Run: headless pygame with SDL's dummy video driver; simulated clock (each Clock.tick advances the game by its frame time, no real sleeping); random seed 0; keys injected as events and as key.get_pressed() state; mouse plan: one left click at the window centre at the start of phase 2, then a move to the lower-right quarter at the start of phase 3.
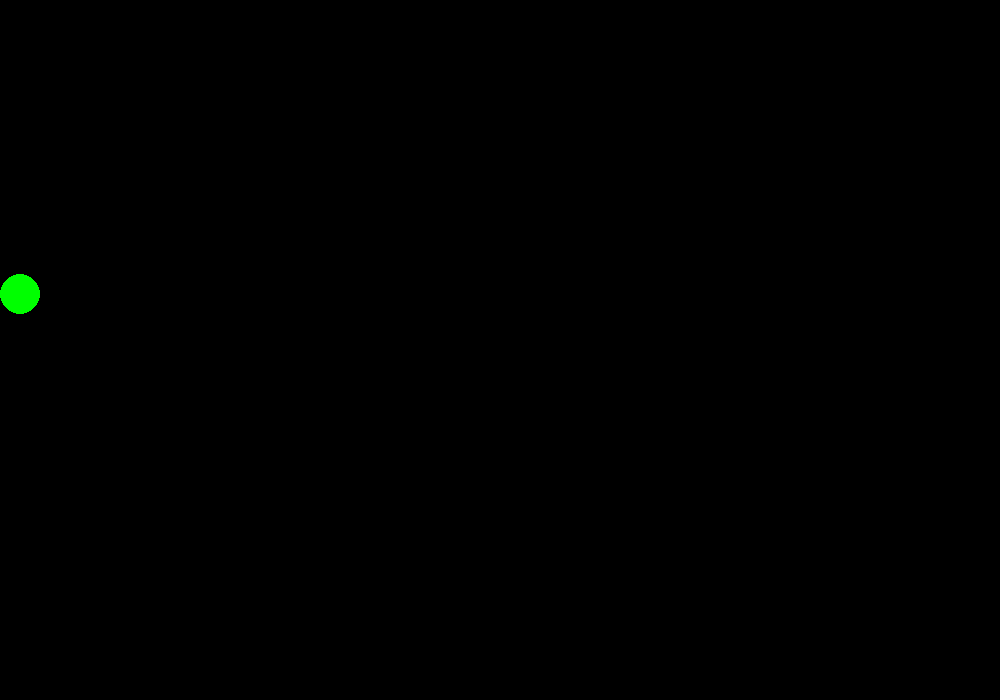
Frame 1 of 4 · flips 1–60 · no input
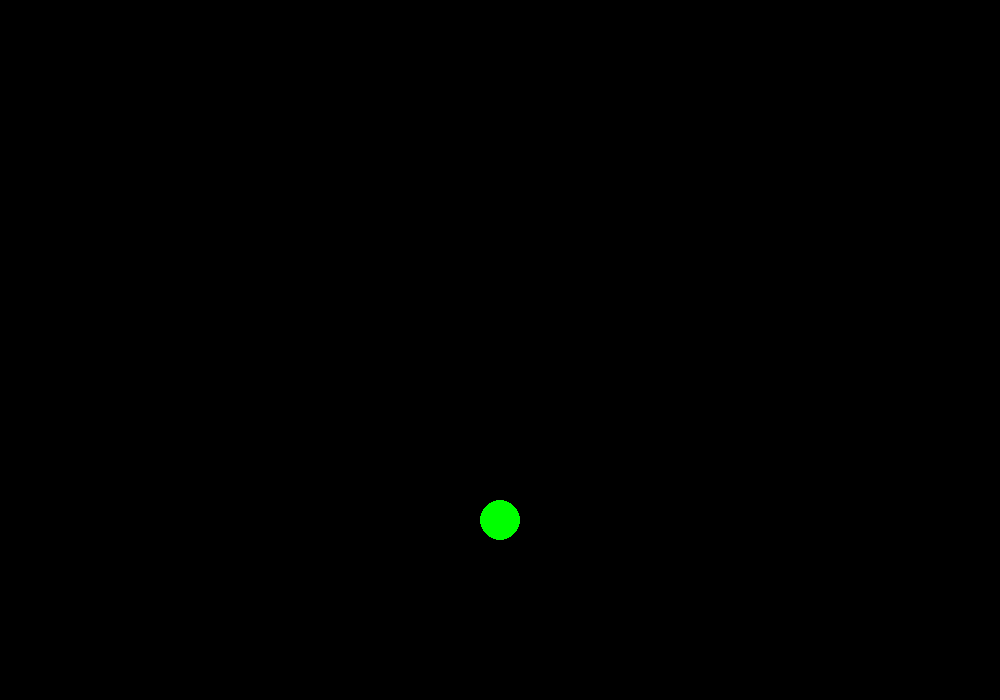
Frame 2 of 4 · flips 61–180 · clicked the window centre · tapped SPACE, RETURN · held RIGHT (→), D
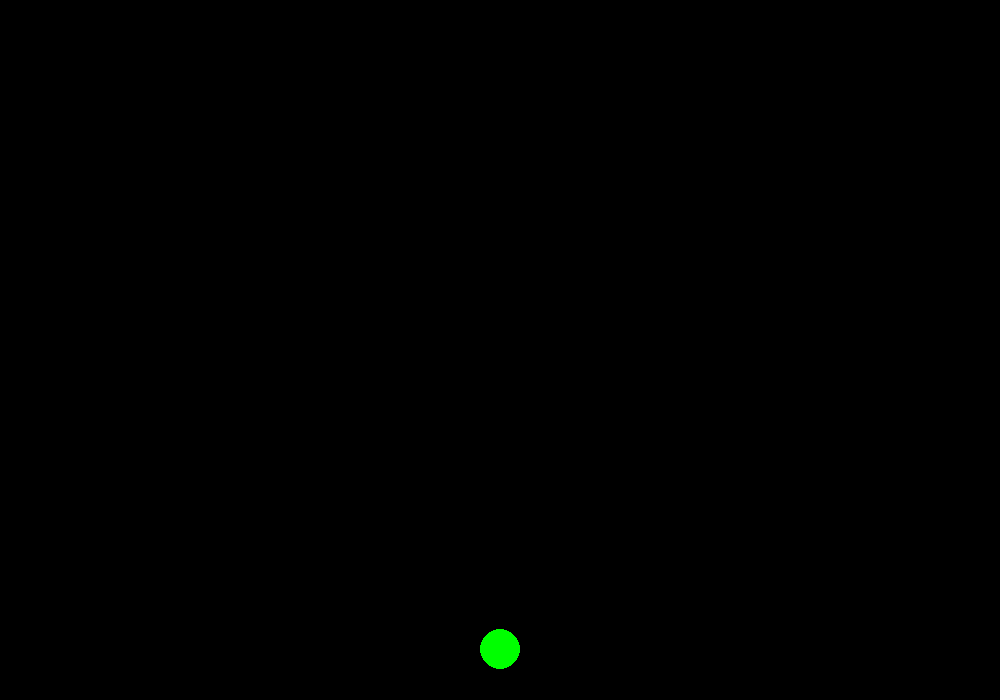
Frame 3 of 4 · flips 181–300 · moved the mouse to the lower-right quarter · held DOWN (↓), S
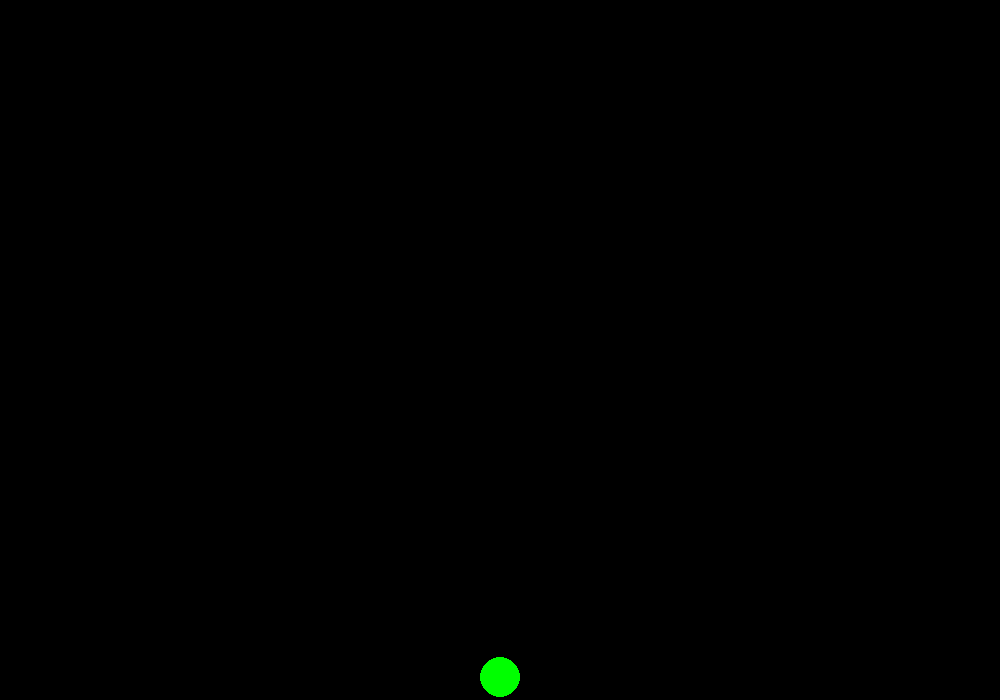
Frame 4 of 4 · flips 301–420 · held LEFT (←), A, UP (↑), W

The pygame program that drew these frames:

import pygame

pygame.init()
size = width, height = 1000, 700
screen = pygame.display.set_mode(size)

screen2 = pygame.Surface((40, 40))
pygame.draw.circle(screen2, pygame.Color("green"), (20, 20), 20, 0)
k = [0, 0]
running = True
coords = [[0, 0], [0, 0]]
sc2_pos = [0, 0]
clock = pygame.time.Clock()


def move_circle(k):
    tol = 0.3
    beta = 0.7
    sc2_pos[0] += k[0]
    sc2_pos[1] += k[1]
    # print(sc2_pos)
    if (sc2_pos[0] < 0 and k[0] < 0) or (sc2_pos[0] + 40 > width and k[0] > 0):
        k[0] *= -beta
    if (sc2_pos[1] < 0 and k[1] < 0) or (sc2_pos[1] + 40 > height and k[1] > 0):
        k[1] *= -beta
    k[0] = 0 if (abs(k[0]) < tol) else k[0]
    k[1] = 0 if (abs(k[1]) < tol and sc2_pos[1] + 41 > height) else k[1]
    screen.blit(screen2, (sc2_pos[0], sc2_pos[1]))
    # print(k)
    # print('--------------------------------------------')


while running:

    x_speed_tol = 1e-1

    clock.tick(120)
    for event in pygame.event.get():
        if event.type == pygame.QUIT:
            running = False
        if event.type == pygame.MOUSEBUTTONUP:
            k = [(coords[1][0] - coords[0][0]), (coords[1][1] - coords[0][1])]
    screen.fill((0, 0, 0))

    pressed = pygame.mouse.get_pressed()
    pos = pygame.mouse.get_pos()

    falling_acceleration = 0.15

    if sc2_pos[1] + 43 < height:
        k[1] += falling_acceleration
    if abs(k[0]) > x_speed_tol:
        k[0] -= 0.0025*k[0]/abs(k[0])

    if pressed[0]:
        screen.blit(screen2, (pos[0] - 20, pos[1] - 20))
        sc2_pos = [pos[0] - 20, pos[1] - 20]
    else:
        move_circle(k)

    

    coords[0], coords[1] = coords[1], pygame.mouse.get_pos()

    pygame.display.flip()
